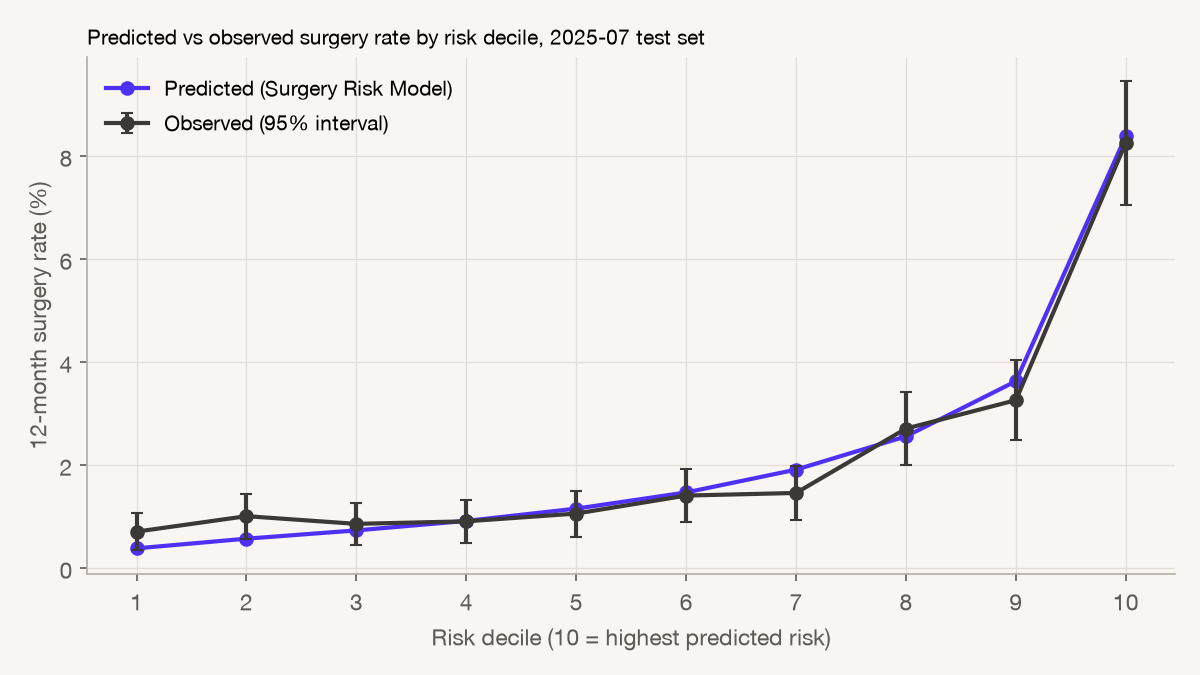

The table this chart was drawn from, first rows:
decile, patients, predicted, observed, observed_se
1, 1999, 0.003756, 0.007004, 0.001865
2, 1999, 0.005633, 0.01001, 0.002226
3, 1998, 0.00724, 0.008509, 0.002055
4, 1999, 0.009084, 0.009005, 0.002113
5, 1998, 0.01147, 0.01051, 0.002281
6, 1999, 0.01461, 0.01401, 0.002628
7, 1998, 0.01904, 0.01451, 0.002676
8, 1999, 0.0255, 0.02701, 0.003626
9, 1998, 0.03622, 0.03253, 0.003969
10, 1999, 0.0838, 0.08254, 0.006155
